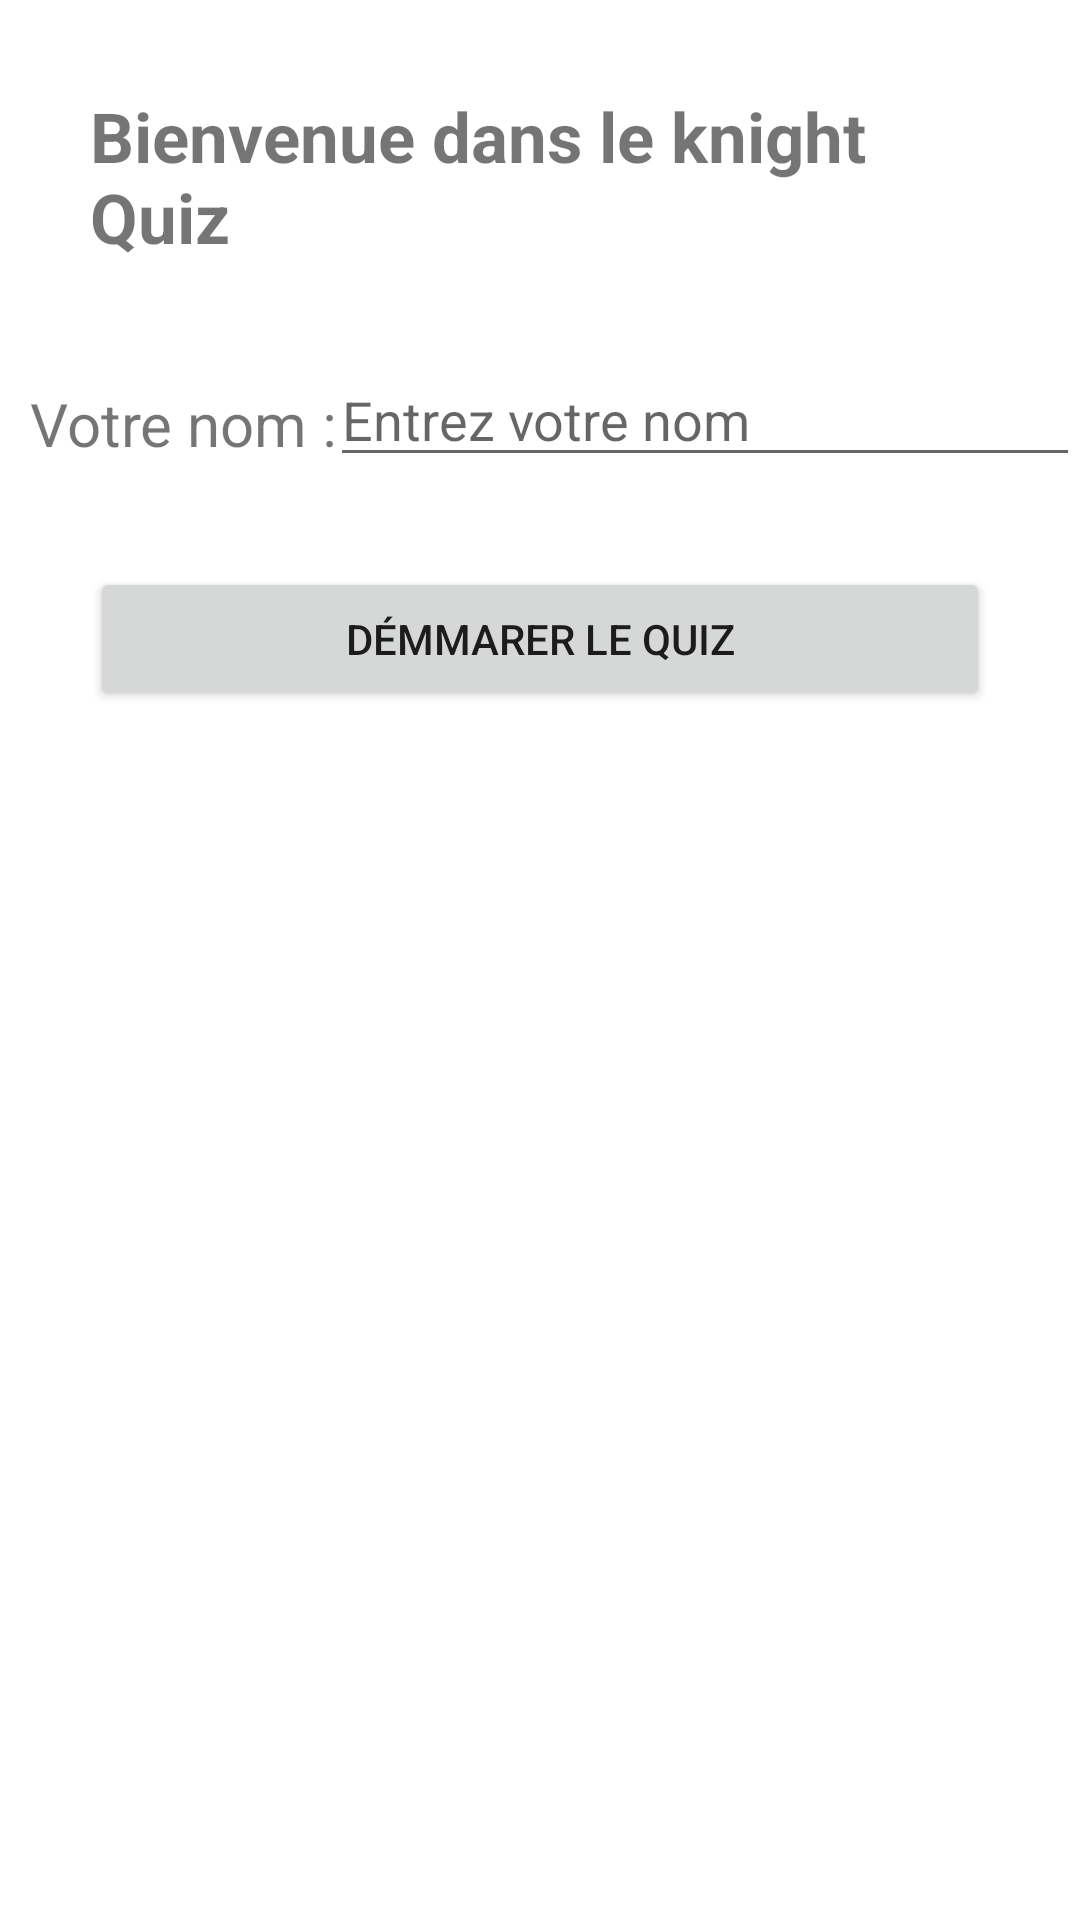

The Android layout XML behind this screen, and the referenced resources:
<!-- AndroidManifest.xml: application theme Theme.KnightQuizz -->
<!-- res/layout/activity_main.xml -->
<?xml version="1.0" encoding="utf-8"?>
<LinearLayout xmlns:android="http://schemas.android.com/apk/res/android"
    xmlns:app="http://schemas.android.com/apk/res-auto"
    xmlns:tools="http://schemas.android.com/tools"
    android:layout_width="match_parent"
    android:layout_height="match_parent"
    android:orientation="vertical"
    tools:context=".MainActivity">

    <TextView
        android:id="@+id/title_text"
        android:layout_width="wrap_content"
        android:layout_height="wrap_content"
        android:layout_gravity="center_horizontal"
        android:layout_margin="30dp"
        android:text="Bienvenue dans le knight Quiz"
        android:textSize="23sp"
        android:textStyle="bold" />

    <RelativeLayout
        android:layout_width="wrap_content"
        android:layout_height="wrap_content">

        <TextView
            android:layout_width="wrap_content"
            android:layout_height="wrap_content"
            android:layout_marginTop="10dp"
            android:layout_marginLeft="10dp"
            android:textSize="20dp"
            android:text="Votre nom : " />

        <EditText
            android:id="@+id/name_field"
            android:layout_width="match_parent"
            android:layout_height="wrap_content"
            android:layout_marginLeft="110dp"
            android:hint="Entrez votre nom" />
    </RelativeLayout>

    <Button
        android:id="@+id/confirm_button"
        android:layout_width="match_parent"
        android:layout_height="wrap_content"
        android:layout_margin="30dp"
        android:text="Démmarer le quiz" />

</LinearLayout>
<!-- resources referenced by this layout -->
<resources>
  <style name="Theme.KnightQuizz" parent="Theme.MaterialComponents.DayNight.DarkActionBar">
          
          <item name="colorPrimary">@color/purple_500</item>
          <item name="colorPrimaryVariant">@color/purple_700</item>
          <item name="colorOnPrimary">@color/white</item>
          
          <item name="colorSecondary">@color/teal_200</item>
          <item name="colorSecondaryVariant">@color/teal_700</item>
          <item name="colorOnSecondary">@color/black</item>
          
          <item name="android:statusBarColor" tools:targetApi="l">?attr/colorPrimaryVariant</item>
          
      </style>
  <!-- not gathered from this repository: default colours our renderer supplied (Android Studio template values) -->
  <color name="purple_500">#FF6200EE</color>
  <color name="purple_700">#FF3700B3</color>
  <color name="teal_200">#FF03DAC5</color>
  <color name="teal_700">#FF018786</color>
  <color name="black">#FF000000</color>
  <color name="white">#FFFFFFFF</color>
</resources>
